Run: headless pygame with SDL's dummy video driver; simulated clock (each Clock.tick advances the game by its frame time, no real sleeping); random seed 0; keys injected as events and as key.get_pressed() state; no mouse input.
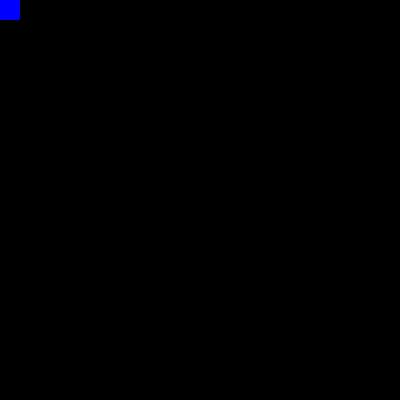
Frame 1 of 4 · flips 1–60 · no input
Frame 2 of 4 · flips 61–180 · tapped SPACE, RETURN · held RIGHT (→), D · screen unchanged from frame 1, image omitted
Frame 3 of 4 · flips 181–300 · held DOWN (↓), S · screen unchanged from frame 2, image omitted
Frame 4 of 4 · flips 301–420 · held LEFT (←), A, UP (↑), W · screen unchanged from frame 3, image omitted

The pygame program that drew these frames:

import sys
import pygame

screen = pygame.display.set_mode((400, 400))

while True:
    for event in pygame.event.get():
        if event.type == pygame.QUIT:
            sys.exit(0)

    screen.fill((0, 0, 0))
    pygame.draw.rect(screen, (0, 0, 255), (0, 0, 20, 20), 0)
    pygame.display.flip()
